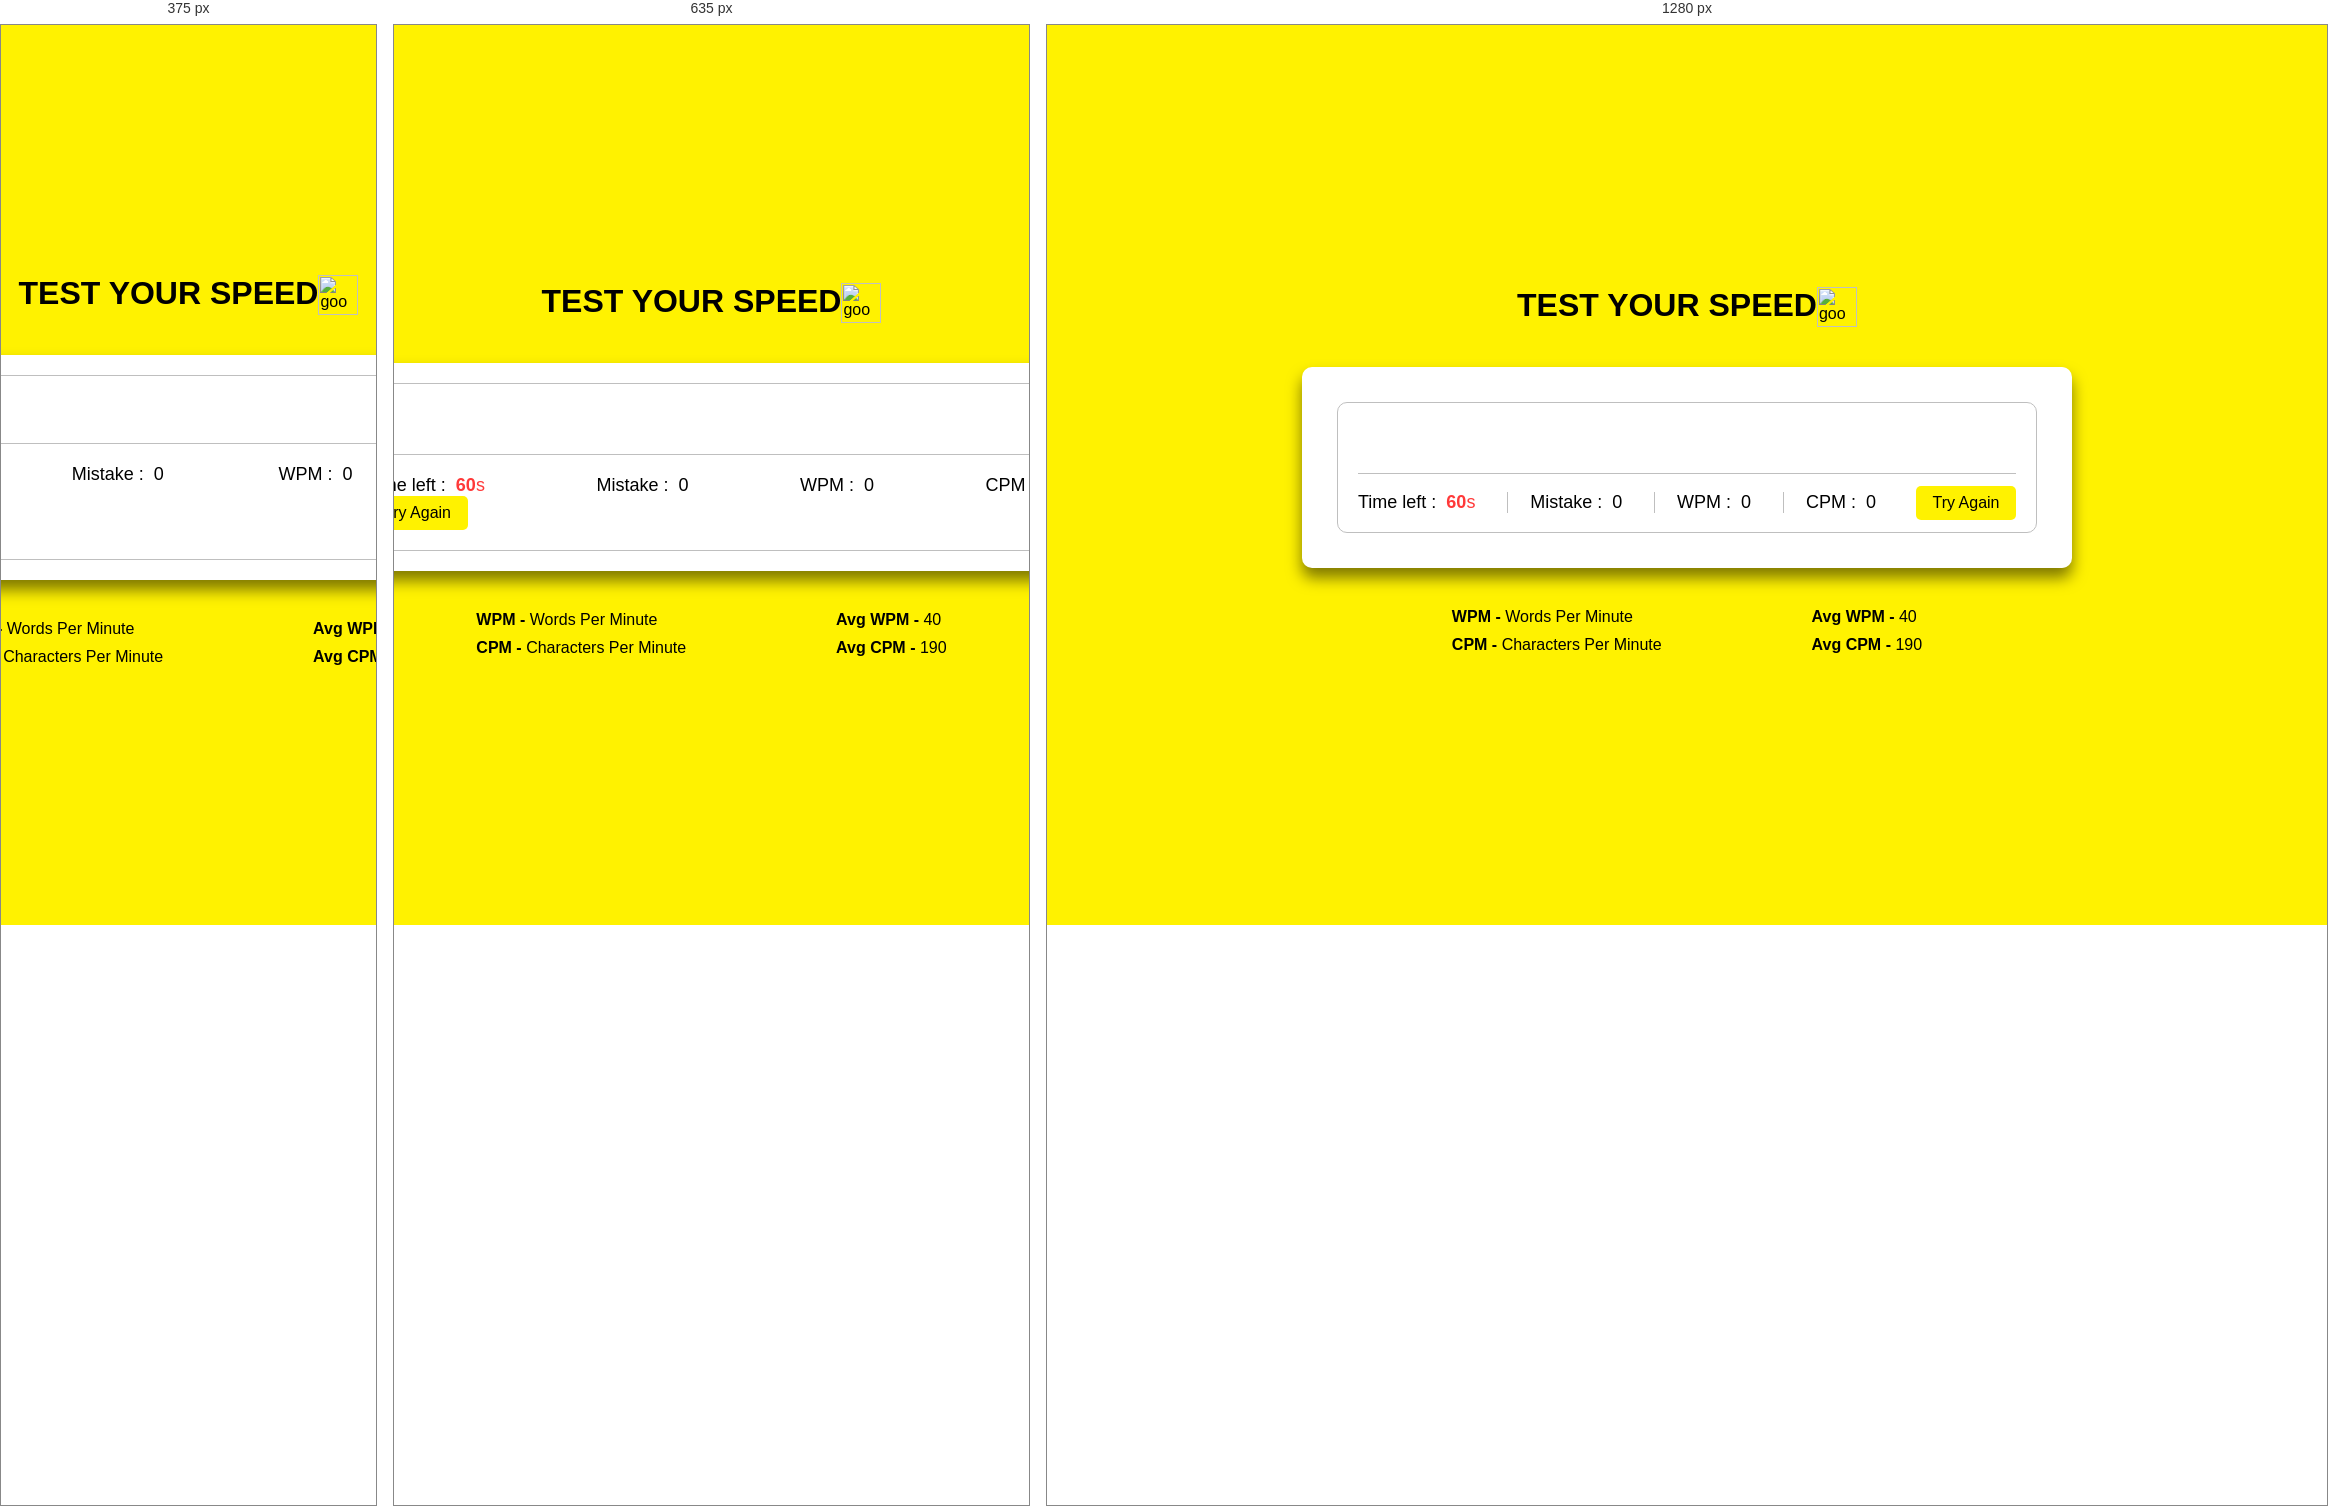
Rendered at 375 px, 635 px and 1280 px, left to right.

<!-- file: speedHTML.html -->
<html>
    <head>
        <meta charset="utf-8">
        <title>Speed Tester</title>
        <link rel="icon" href="image/deadline.png">
        <link rel="stylesheet" href="speedCSS.css">
        <meta name="viewport" content="width-device-width, initial-scalable=yes">
    </head>
    <body>
        <div>
        <div class="header">
            <h1>TEST YOUR SPEED </h1>
            <img src="image/deadline.png" alt="goo">
        </div>
        <div class="wrapper">
            <input type="text" class="input-field">
            <div class="content-box">
                <div class="typing-text">
                    <p></p>
                </div>
                <div class="content">
                    <ul class="result-details">
                        <li class="time">
                            <p>Time left :</p>
                            <span><b>60</b>s</span>
                        </li>
                        <li class="mistake">
                            <p>Mistake :</p>
                            <span>0</span>
                        </li>
                        <li class="wpm">
                            <p>WPM :</p>
                            <span>0</span>
                        </li>
                        <li class="cpm">
                            <p>CPM :</p>
                            <span>0</span>
                        </li>
                    </ul>
                    <button>Try Again</button>
                </div>
            </div>
        </div>
        <div class="footer">
            <div class="abre">
                <p><b>WPM - </b>Words Per Minute</p>
                <p><b>CPM - </b>Characters Per Minute</p>
            </div>
            <div class="avg">
                <p><b>Avg WPM - </b>40</p>
                <p><b>Avg CPM - </b>190</p>
            </div>
        </div>
        </div>
    <script src="paragraph.js"></script>
    <script src="speedScript.js"></script>
    </body>
</html>

/* @media block from speedCSS.css */
@media(max-width: 750px){
    .wrapper{
        padding: 20px;
    }
    .content-box .content{
        padding: 20px 0;
    }
    .content-box .typing-text{
        max-height: 100%;
    }
    .typing-text p{
        font-size: 18px;
        text-align: left;
    }
    .content .button{
        width: 100%;
        font-size: 15px;
        padding:10px 0;
        margin-top: 20px 0;
    }
    .content .result-details{
        width: 100%;
    }
    .result-details li:not(:first-child){
        border-left: 0;
        padding: 0;
    }
    .result-details li p,
    .result-details li span{
        font-size: 18px;
    }
}

/* @media block from speedCSS.css */
@media(max-width: 520px){
    .wrapper .content-box{
        padding: 10px 15px 0;
    }
    .typing-text p{
        font-size: 18px;
    }
    .result-details li{
        margin-bottom: 10px;
    }
    .content button{
        margin-top: 10px;
    }
}